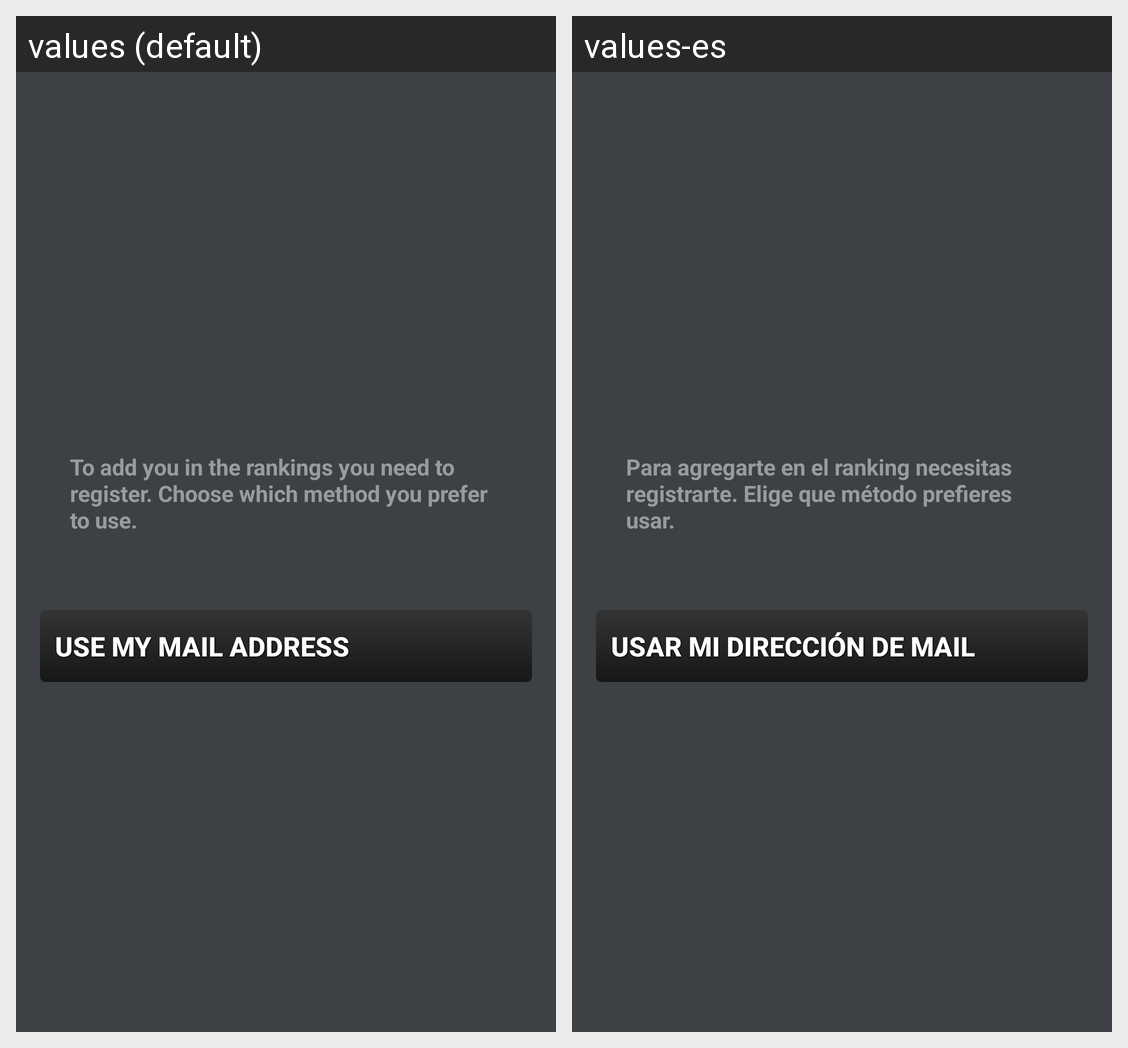

The Android screen above is rendered under two locales of the same app. Produce the string resources it draws, with the default and per-locale values.
Android screen res/layout/activity_login.xml rendered under 2 locales, left to right: values (default), values-es. Device: Nexus 5 (rendered at 1080×1920; each locale shown at half size, 540×960, under a caption strip naming it); theme AppTheme.
Strings drawn on this screen, with the default value and each locale's value (text and hints the layout hard-codes, and strings that could not be matched under every locale, appear in the picture but are not listed):

login_explain
  values: To add you in the rankings you need to register. Choose which method you prefer to use.
  values-es: Para agregarte en el ranking necesitas registrarte. Elige que método prefieres usar.

mail_login
  values: Use my mail address
  values-es: Usar mi dirección de mail
